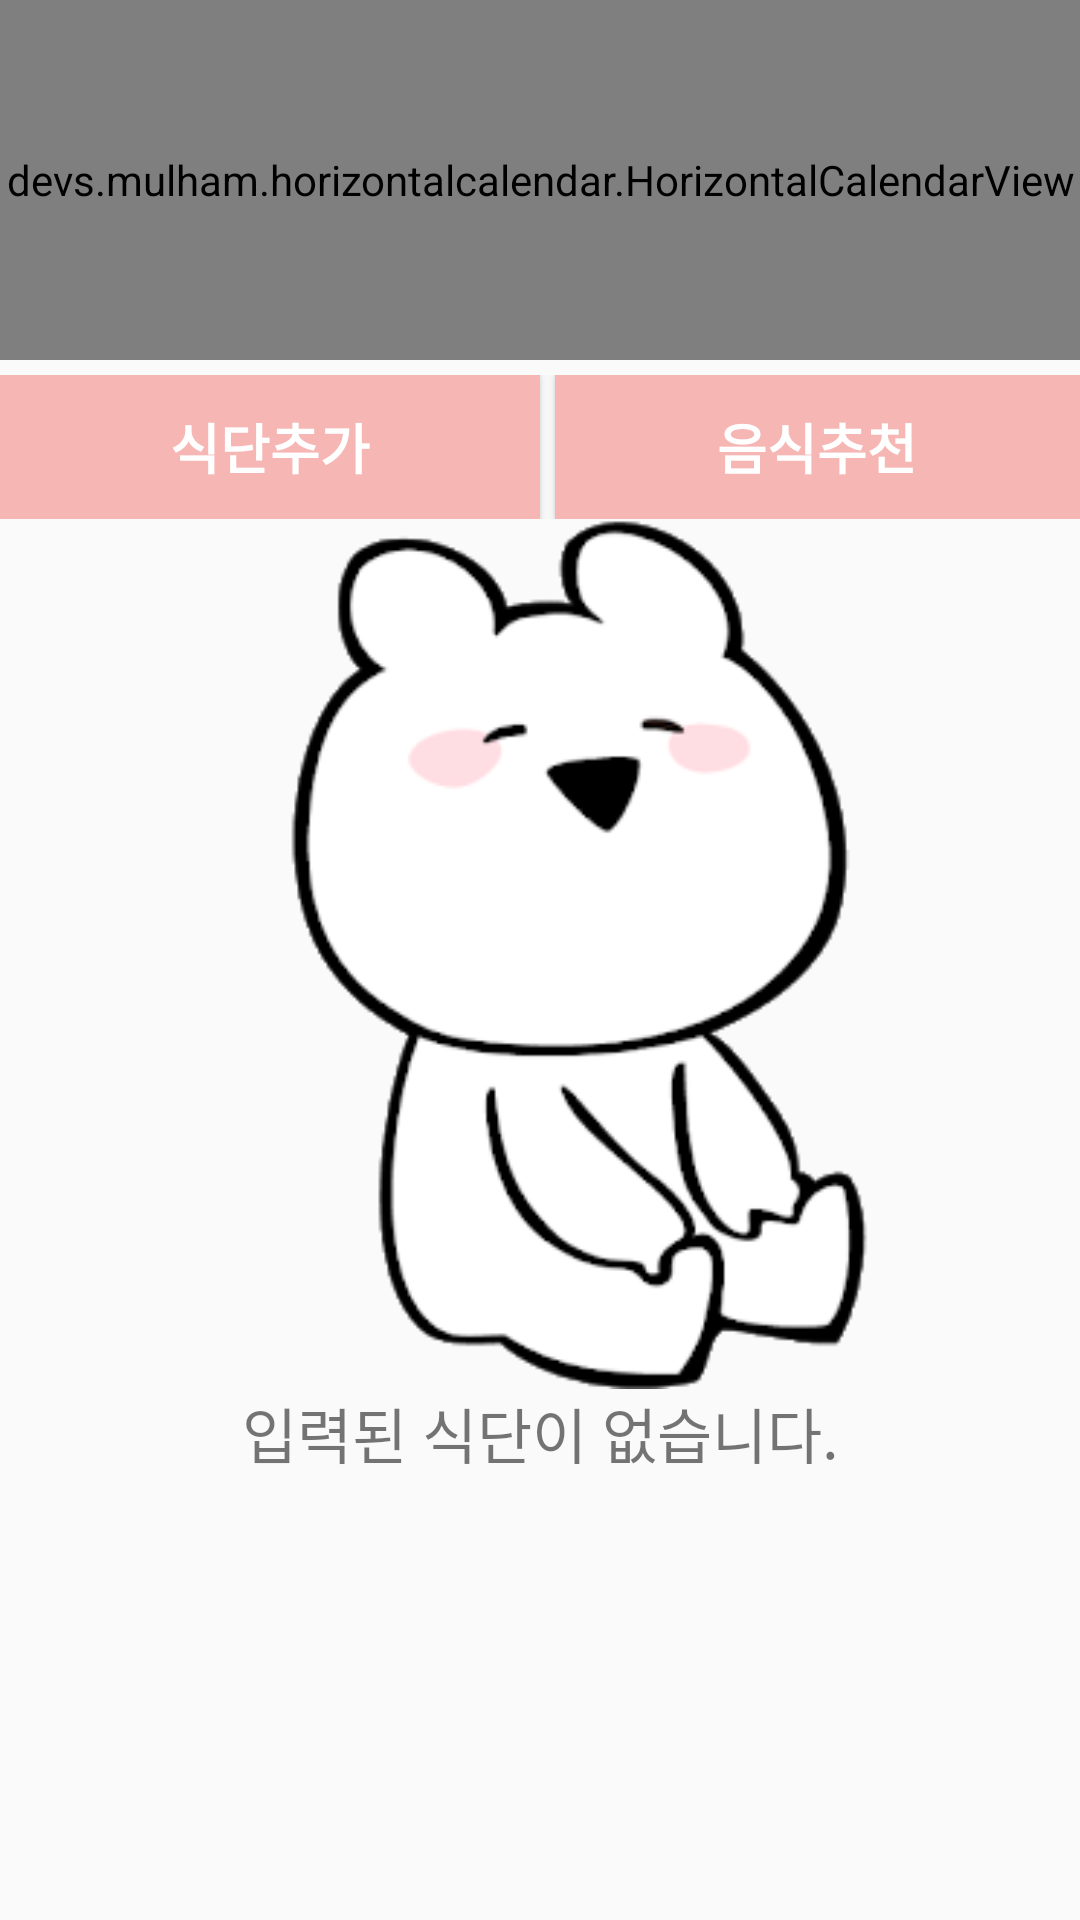

Produce the Android XML layout that renders to this screen, including the resource entries it uses.
<!-- AndroidManifest.xml: application theme AppTheme -->
<!-- res/layout/activity_diet_main.xml -->
<?xml version="1.0" encoding="utf-8"?>
<android.support.v4.widget.DrawerLayout xmlns:android="http://schemas.android.com/apk/res/android"
    xmlns:tools="http://schemas.android.com/tools"
    xmlns:app="http://schemas.android.com/apk/res-auto"
    android:id="@+id/activity_main"
    android:layout_width="match_parent"
    android:layout_height="match_parent"
    tools:context=".DietMainActivity">

    <LinearLayout xmlns:android="http://schemas.android.com/apk/res/android"
        xmlns:app="http://schemas.android.com/apk/res-auto"
        xmlns:tools="http://schemas.android.com/tools"
        android:layout_width="match_parent"
        android:layout_height="match_parent"
        android:orientation="vertical"
        tools:context=".DietMainActivity">
        <devs.mulham.horizontalcalendar.HorizontalCalendarView
            android:id="@+id/calendarView"
            android:layout_width="match_parent"
            android:layout_height="120dp"
            android:layout_alignParentStart="true"
            android:layout_alignParentTop="true"
            android:background="@color/dietColor"
            app:textColorSelected="#ffffff" />
        <LinearLayout
            android:layout_width="match_parent"
            android:layout_height="wrap_content"
            android:layout_marginTop="5dp"
            android:orientation="horizontal">
            <Button
                android:id="@+id/writingButton"
                android:layout_width="match_parent"
                android:layout_height="wrap_content"
                android:layout_weight="1"
                android:background="@color/dietColor"
                android:text="식단추가"
                android:textColor="#FFFFFF"
                android:textSize="18dp"
                android:textStyle="bold" />


            <Button
                android:id="@+id/recommendButton"
                android:layout_width="match_parent"
                android:layout_height="wrap_content"
                android:layout_marginLeft="5dp"

                android:layout_weight="1"
                android:background="@color/dietColor"
                android:text="음식추천"
                android:textColor="#FFFFFF"
                android:textSize="18dp"
                android:textStyle="bold" />
        </LinearLayout>

        <ImageView

            android:id="@+id/mainImage"

            android:layout_width="390dp"

            android:layout_height="290dp"

            android:layout_alignParentTop="true"
            android:layout_centerHorizontal="true"
            android:src="@drawable/main" />

        <TextView
            android:id="@+id/no"
            android:layout_width="match_parent"
            android:layout_height="wrap_content"
            android:gravity="center"
            android:text="입력된 식단이 없습니다."

            android:textSize="20dp" />





        <TextView
            android:id="@+id/textView13"
            android:layout_width="match_parent"
            android:layout_height="405dp" />
        <LinearLayout
            android:id="@+id/notice"
            android:layout_width="match_parent"
            android:layout_height="wrap_content"
            android:orientation="vertical"
            android:layout_marginTop="8dp">
            <com.baoyz.swipemenulistview.SwipeMenuListView
                android:id="@+id/noticeListView"
                android:layout_width="match_parent"
                android:layout_height="match_parent"/>
        </LinearLayout>
        <TextView
            android:layout_width="wrap_content"
            android:layout_height="wrap_content"
            android:id="@+id/textView111"/>


    </LinearLayout>

    <android.support.design.widget.NavigationView
        android:layout_width="wrap_content"
        android:layout_height="match_parent"
        app:menu="@menu/navigation_menu"
        android:layout_gravity="start"
        app:headerLayout="@layout/nav_header"
        android:id="@+id/nv">
    </android.support.design.widget.NavigationView>
</android.support.v4.widget.DrawerLayout>
<!-- res/layout/nav_header.xml (included above) -->
<?xml version="1.0" encoding="utf-8"?>
<android.support.constraint.ConstraintLayout xmlns:android="http://schemas.android.com/apk/res/android"
    xmlns:app="http://schemas.android.com/apk/res-auto"
    xmlns:tools="http://schemas.android.com/tools"
    android:orientation="vertical" android:layout_width="match_parent"
    android:layout_height="180dp"
    android:id="@+id/nvview"
    android:onClick="editProfile"
    android:background="@color/colorAccent">

    <ImageView
        android:id="@+id/imageView3"
        android:layout_width="113dp"
        android:layout_height="55dp"
        android:layout_alignParentTop="true"
        android:layout_centerHorizontal="true"
        android:layout_marginBottom="8dp"
        android:layout_marginEnd="8dp"
        android:layout_marginStart="8dp"
        android:layout_marginTop="8dp"
        app:layout_constraintBottom_toBottomOf="parent"
        app:layout_constraintEnd_toEndOf="parent"
        app:layout_constraintHorizontal_bias="0.501"
        app:layout_constraintStart_toStartOf="parent"
        app:layout_constraintTop_toTopOf="parent"
        app:layout_constraintVertical_bias="0.0"
        app:srcCompat="@drawable/user" />

    <TextView
        android:id="@+id/username"
        android:layout_width="126dp"
        android:layout_height="28dp"
        android:layout_above="@+id/textView9"
        android:layout_marginBottom="8dp"
        android:layout_marginEnd="8dp"
        android:layout_marginStart="8dp"
        android:layout_marginTop="8dp"
        android:layout_toEndOf="@+id/textView9"
        android:text="name"
        android:textSize="21sp"
        android:textStyle="bold"
        app:layout_constraintBottom_toBottomOf="parent"
        app:layout_constraintEnd_toEndOf="parent"
        app:layout_constraintHorizontal_bias="0.76"
        app:layout_constraintStart_toStartOf="parent"
        app:layout_constraintTop_toTopOf="parent"
        app:layout_constraintVertical_bias="0.39" />

    <TextView
        android:id="@+id/textView8"
        android:layout_width="23dp"
        android:layout_height="26dp"
        android:layout_alignBaseline="@+id/username"
        android:layout_alignParentEnd="true"
        android:layout_marginBottom="8dp"
        android:layout_marginEnd="8dp"
        android:layout_marginStart="8dp"
        android:layout_marginTop="8dp"
        android:text="님"
        android:textSize="14sp"
        android:textStyle="normal"
        app:layout_constraintBottom_toBottomOf="parent"
        app:layout_constraintEnd_toEndOf="parent"
        app:layout_constraintHorizontal_bias="0.898"
        app:layout_constraintStart_toStartOf="parent"
        app:layout_constraintTop_toTopOf="parent"
        app:layout_constraintVertical_bias="0.41000003" />

    <TextView
        android:id="@+id/textView9"
        android:layout_width="wrap_content"
        android:layout_height="wrap_content"
        android:layout_alignParentStart="true"
        android:layout_alignParentTop="true"
        android:layout_marginBottom="8dp"
        android:layout_marginEnd="8dp"
        android:layout_marginStart="8dp"
        android:layout_marginTop="8dp"
        android:text="안녕하세요"
        android:textSize="14sp"
        android:textStyle="normal"
        app:layout_constraintBottom_toBottomOf="parent"
        app:layout_constraintEnd_toEndOf="parent"
        app:layout_constraintHorizontal_bias="0.12"
        app:layout_constraintStart_toStartOf="parent"
        app:layout_constraintTop_toTopOf="parent"
        app:layout_constraintVertical_bias="0.39" />

    <TextView
        android:id="@+id/userinfo"
        android:layout_width="wrap_content"
        android:layout_height="wrap_content"
        android:layout_marginBottom="8dp"
        android:layout_marginEnd="8dp"
        android:layout_marginStart="8dp"
        android:layout_marginTop="8dp"
        android:gravity="center"
        android:text="TextView"
        app:layout_constraintBottom_toBottomOf="parent"
        app:layout_constraintEnd_toEndOf="parent"
        app:layout_constraintStart_toStartOf="parent"
        app:layout_constraintTop_toTopOf="parent"
        app:layout_constraintVertical_bias="0.68" />

    <TextView
        android:id="@+id/userinfo2"
        android:layout_width="58dp"
        android:layout_height="19dp"
        android:layout_marginBottom="8dp"
        android:layout_marginEnd="8dp"
        android:layout_marginStart="8dp"
        android:layout_marginTop="8dp"
        android:gravity="center"
        android:text="TextView"
        app:layout_constraintBottom_toBottomOf="parent"
        app:layout_constraintEnd_toEndOf="parent"
        app:layout_constraintStart_toStartOf="parent"
        app:layout_constraintTop_toTopOf="parent"
        app:layout_constraintVertical_bias="0.81" />

    <TextView
        android:id="@+id/userinfo3"
        android:layout_width="wrap_content"
        android:layout_height="wrap_content"
        android:layout_marginBottom="8dp"
        android:layout_marginEnd="8dp"
        android:layout_marginStart="8dp"
        android:layout_marginTop="8dp"
        android:gravity="center"
        android:text="TextView"
        app:layout_constraintBottom_toBottomOf="parent"
        app:layout_constraintEnd_toEndOf="parent"
        app:layout_constraintStart_toStartOf="parent"
        app:layout_constraintTop_toTopOf="parent"
        app:layout_constraintVertical_bias="0.93" />

</android.support.constraint.ConstraintLayout>
<!-- resources referenced by this layout -->
<resources>
  <color name="colorAccent">#f6b6b4</color>
  <color name="dietColor">#f6b6b4</color>
  <!-- drawable main: png bitmap (drawable, 18016 bytes) -->
  <style name="AppTheme" parent="Theme.AppCompat.Light.DarkActionBar">
          
          <item name="colorPrimary">@color/colorAccent</item>
          <item name="colorPrimaryDark">@color/colorAccent</item>
          <item name="colorAccent">@color/colorAccent</item>
          <item name="android:windowContentOverlay">@null</item>
      </style>
</resources>
